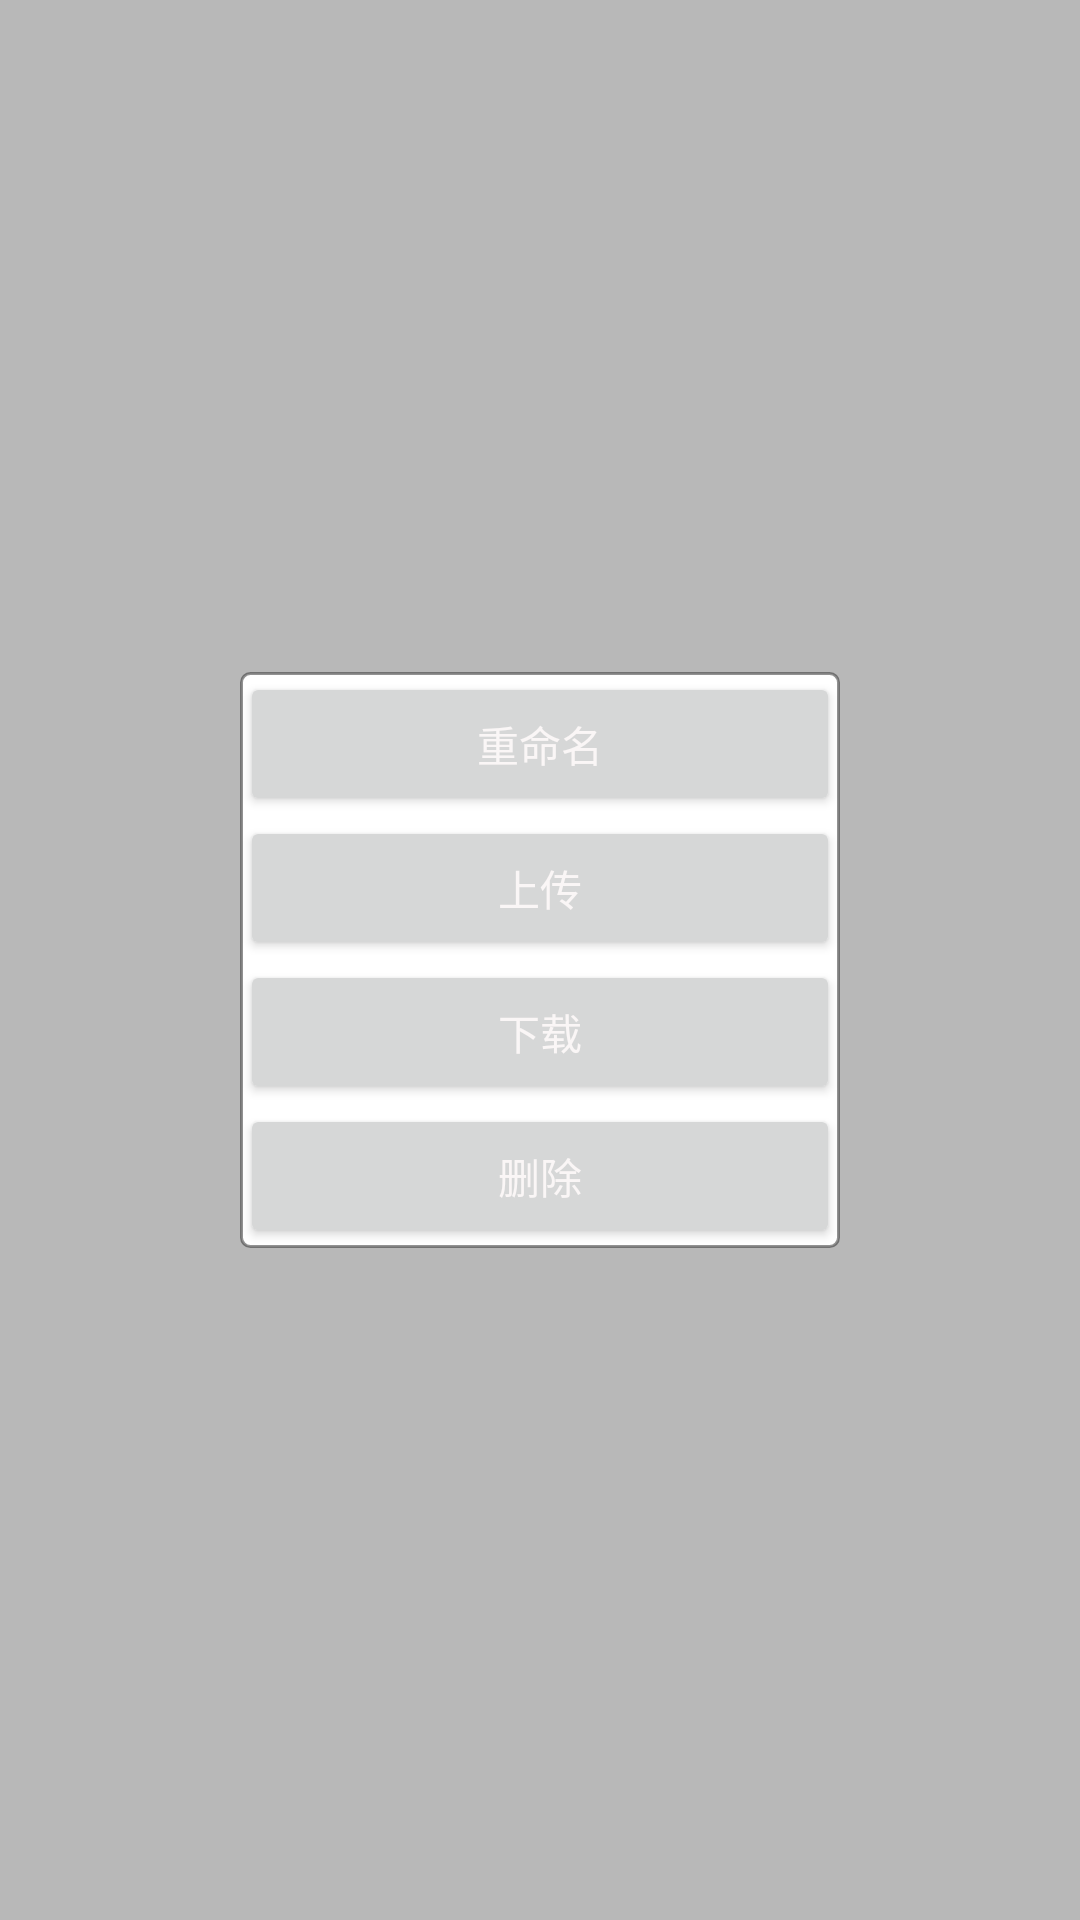

The Android layout XML behind this screen, and the referenced resources:
<!-- AndroidManifest.xml: application theme AppTheme -->
<!-- res/layout/popup_file_opt_menu.xml -->
<?xml version="1.0" encoding="utf-8"?>
<LinearLayout xmlns:android="http://schemas.android.com/apk/res/android"
    android:orientation="vertical" android:layout_width="match_parent"
    android:layout_height="match_parent"
    android:background="#44000000"
    android:gravity="center">

    <LinearLayout
        android:layout_width="wrap_content"
        android:layout_height="wrap_content"
        android:background="@drawable/bg_white_round_border"
        android:gravity="center_horizontal"
        android:orientation="vertical">

        <Button
            android:id="@+id/btn_rename"
            android:layout_width="200dp"
            android:layout_height="wrap_content"
            android:textSize="14sp"
            android:textColor="@color/colorWormWhiteText"
            android:text="重命名"/>

        <Button
            android:id="@+id/btn_upload"
            android:layout_width="200dp"
            android:layout_height="wrap_content"
            android:textSize="14sp"
            android:textColor="@color/colorWormWhiteText"
            android:text="上传"/>

        <Button
            android:id="@+id/btn_download"
            android:layout_width="200dp"
            android:layout_height="wrap_content"
            android:textSize="14sp"
            android:textColor="@color/colorWormWhiteText"
            android:text="下载"/>

        <Button
            android:id="@+id/btn_delete"
            android:layout_width="200dp"
            android:layout_height="wrap_content"
            android:textSize="14sp"
            android:textColor="@color/colorWormWhiteText"
            android:text="删除"/>


    </LinearLayout>

</LinearLayout>
<!-- resources referenced by this layout -->
<resources>
  <color name="colorWormWhiteText">#faf6f6</color>
  <!-- drawable bg_white_round_border (drawable) -->
  <?xml version="1.0" encoding="utf-8"?>
  <shape xmlns:android="http://schemas.android.com/apk/res/android">
  
      <solid android:color="#ffffff" />
  
      <stroke android:width="1dp" android:color="@color/colorlightGray" />
  
      <corners android:topLeftRadius="3dp"
          android:topRightRadius="3dp"
          android:bottomRightRadius="3dp"
          android:bottomLeftRadius="3dp"
          />
  
  </shape>
  <style name="AppTheme" parent="Theme.AppCompat.Light.DarkActionBar">
          
          <item name="colorPrimary">@color/colorPrimary</item>
          <item name="colorPrimaryDark">@color/colorPrimaryDark</item>
          <item name="colorAccent">@color/colorAccent</item>
      </style>
  <color name="colorlightGray">#88333333</color>
  <color name="colorPrimary">#3F51B5</color>
  <color name="colorPrimaryDark">#303F9F</color>
  <color name="colorAccent">#bb000000</color>
</resources>
